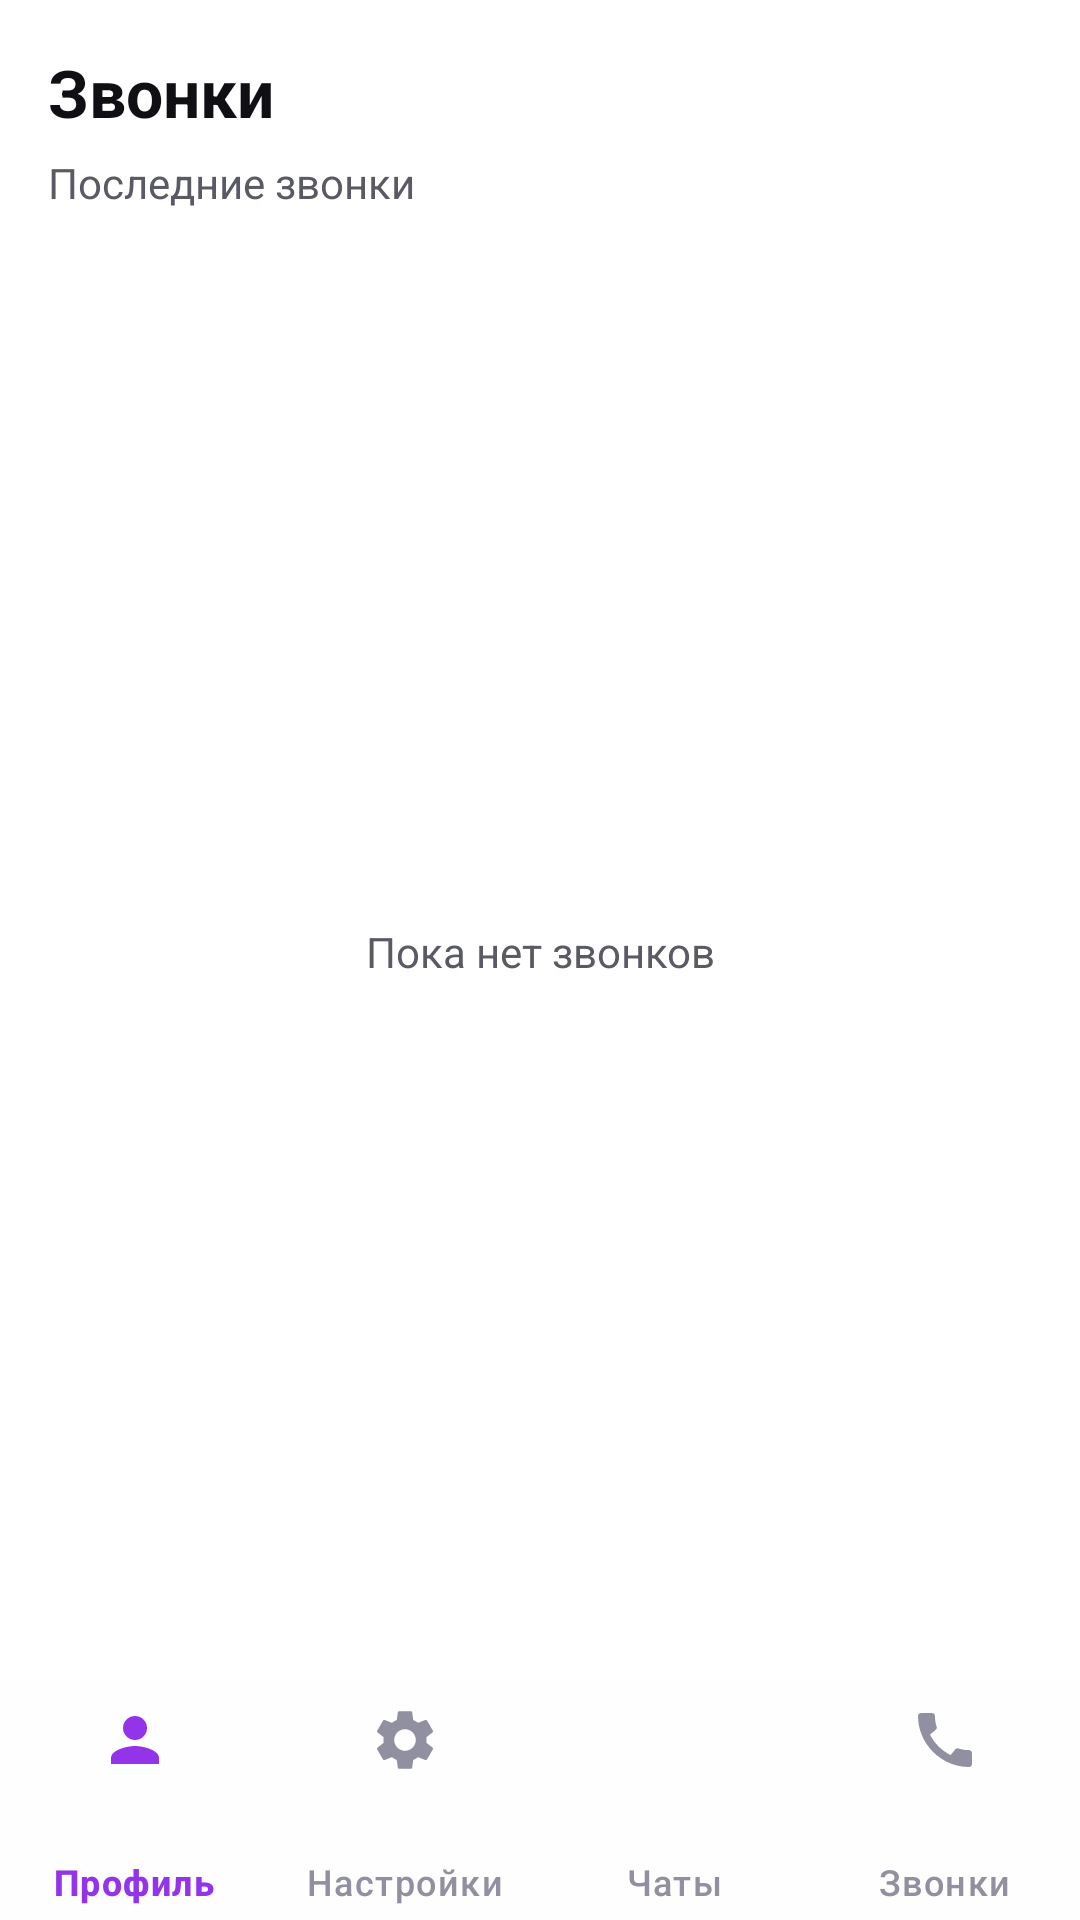

Produce the Android XML layout that renders to this screen, including the resource entries it uses.
<!-- AndroidManifest.xml: application theme Theme.Xipher -->
<!-- res/layout/activity_calls.xml -->
<?xml version="1.0" encoding="utf-8"?>
<LinearLayout xmlns:android="http://schemas.android.com/apk/res/android"
    xmlns:app="http://schemas.android.com/apk/res-auto"
    android:layout_width="match_parent"
    android:layout_height="match_parent"
    android:orientation="vertical"
    android:background="@drawable/bg_app">

    <LinearLayout
        android:layout_width="match_parent"
        android:layout_height="wrap_content"
        android:orientation="vertical"
        android:padding="16dp">

        <TextView
            android:layout_width="match_parent"
            android:layout_height="wrap_content"
            android:text="@string/calls_title"
            android:textColor="@color/x_text_primary"
            android:textStyle="bold"
            android:textSize="22sp" />

        <TextView
            android:layout_width="match_parent"
            android:layout_height="wrap_content"
            android:layout_marginTop="6dp"
            android:text="@string/calls_subtitle"
            android:textColor="@color/x_text_secondary"
            android:textSize="14sp" />
    </LinearLayout>

    <FrameLayout
        android:layout_width="match_parent"
        android:layout_height="0dp"
        android:layout_weight="1"
        android:paddingStart="12dp"
        android:paddingEnd="12dp"
        android:paddingBottom="12dp">

        <androidx.recyclerview.widget.RecyclerView
            android:id="@+id/recyclerCalls"
            android:layout_width="match_parent"
            android:layout_height="match_parent"
            android:clipToPadding="false" />

        <TextView
            android:id="@+id/emptyCalls"
            android:layout_width="match_parent"
            android:layout_height="match_parent"
            android:gravity="center"
            android:text="@string/calls_empty"
            android:textColor="@color/x_text_secondary"
            android:textSize="14sp" />
    </FrameLayout>

    <com.google.android.material.bottomnavigation.BottomNavigationView
        android:id="@+id/bottomNav"
        android:layout_width="match_parent"
        android:layout_height="wrap_content"
        style="@style/Xipher.BottomNavigation"
        app:menu="@menu/bottom_nav" />
</LinearLayout>
<!-- resources referenced by this layout -->
<resources>
  <color name="x_text_primary">#0F0F14</color>
  <color name="x_text_secondary">#5A5A65</color>
  <!-- drawable bg_app (drawable) -->
  <?xml version="1.0" encoding="utf-8"?>
  <shape xmlns:android="http://schemas.android.com/apk/res/android"
      android:shape="rectangle">
      <solid android:color="@color/x_bg_primary" />
  </shape>
  <string name="calls_empty">Пока нет звонков</string>
  <string name="calls_subtitle">Последние звонки</string>
  <string name="calls_title">Звонки</string>
  <style name="Xipher.BottomNavigation" parent="Widget.Material3.BottomNavigationView">
          <item name="android:background">@color/x_nav_bg</item>
          <item name="itemIconTint">@color/bottom_nav_item</item>
          <item name="itemTextColor">@color/bottom_nav_item</item>
          <item name="itemActiveIndicatorStyle">@null</item>
          <item name="labelVisibilityMode">labeled</item>
          <item name="itemIconSize">24dp</item>
          <item name="itemPaddingTop">8dp</item>
          <item name="itemPaddingBottom">8dp</item>
          <item name="elevation">0dp</item>
          <item name="android:elevation">0dp</item>
      </style>
  <style name="Theme.Xipher" parent="Theme.Material3.DayNight.NoActionBar">
          <item name="android:windowBackground">@color/x_bg_primary</item>
          <item name="android:navigationBarColor">@color/x_nav_bg</item>
          <item name="android:statusBarColor">@color/x_bg_primary</item>
          <item name="android:windowLightStatusBar">true</item>
          <item name="android:windowLightNavigationBar">true</item>
          
          
          <item name="android:textColorPrimary">@color/x_text_primary</item>
          <item name="android:textColorSecondary">@color/x_text_secondary</item>
          <item name="android:textColorHint">@color/x_text_hint</item>
          
          
          <item name="colorPrimary">@color/x_accent_primary</item>
          <item name="colorPrimaryVariant">@color/x_accent_end</item>
          <item name="colorOnPrimary">@color/x_on_accent</item>
          <item name="colorSecondary">@color/x_accent_violet</item>
          <item name="colorSecondaryVariant">@color/x_accent_pink</item>
          <item name="colorOnSecondary">@color/x_on_accent</item>
          <item name="colorSurface">@color/x_bg_card</item>
          <item name="colorOnSurface">@color/x_text_primary</item>
          
          
          <item name="android:colorControlHighlight">@color/x_ripple</item>
      </style>
  <color name="x_bg_primary">#FFFFFF</color>
  <color name="x_nav_bg">#FEFEFE</color>
  <color name="x_text_hint">#9090A0</color>
  <color name="x_accent_primary">#9333EA</color>
  <color name="x_accent_end">#7C3AED</color>
  <color name="x_on_accent">#FFFFFF</color>
  <color name="x_accent_violet">#8B5CF6</color>
  <color name="x_accent_pink">#EC4899</color>
  <color name="x_bg_card">#FFFFFF</color>
  <color name="x_ripple">#1A9333EA</color>
</resources>
